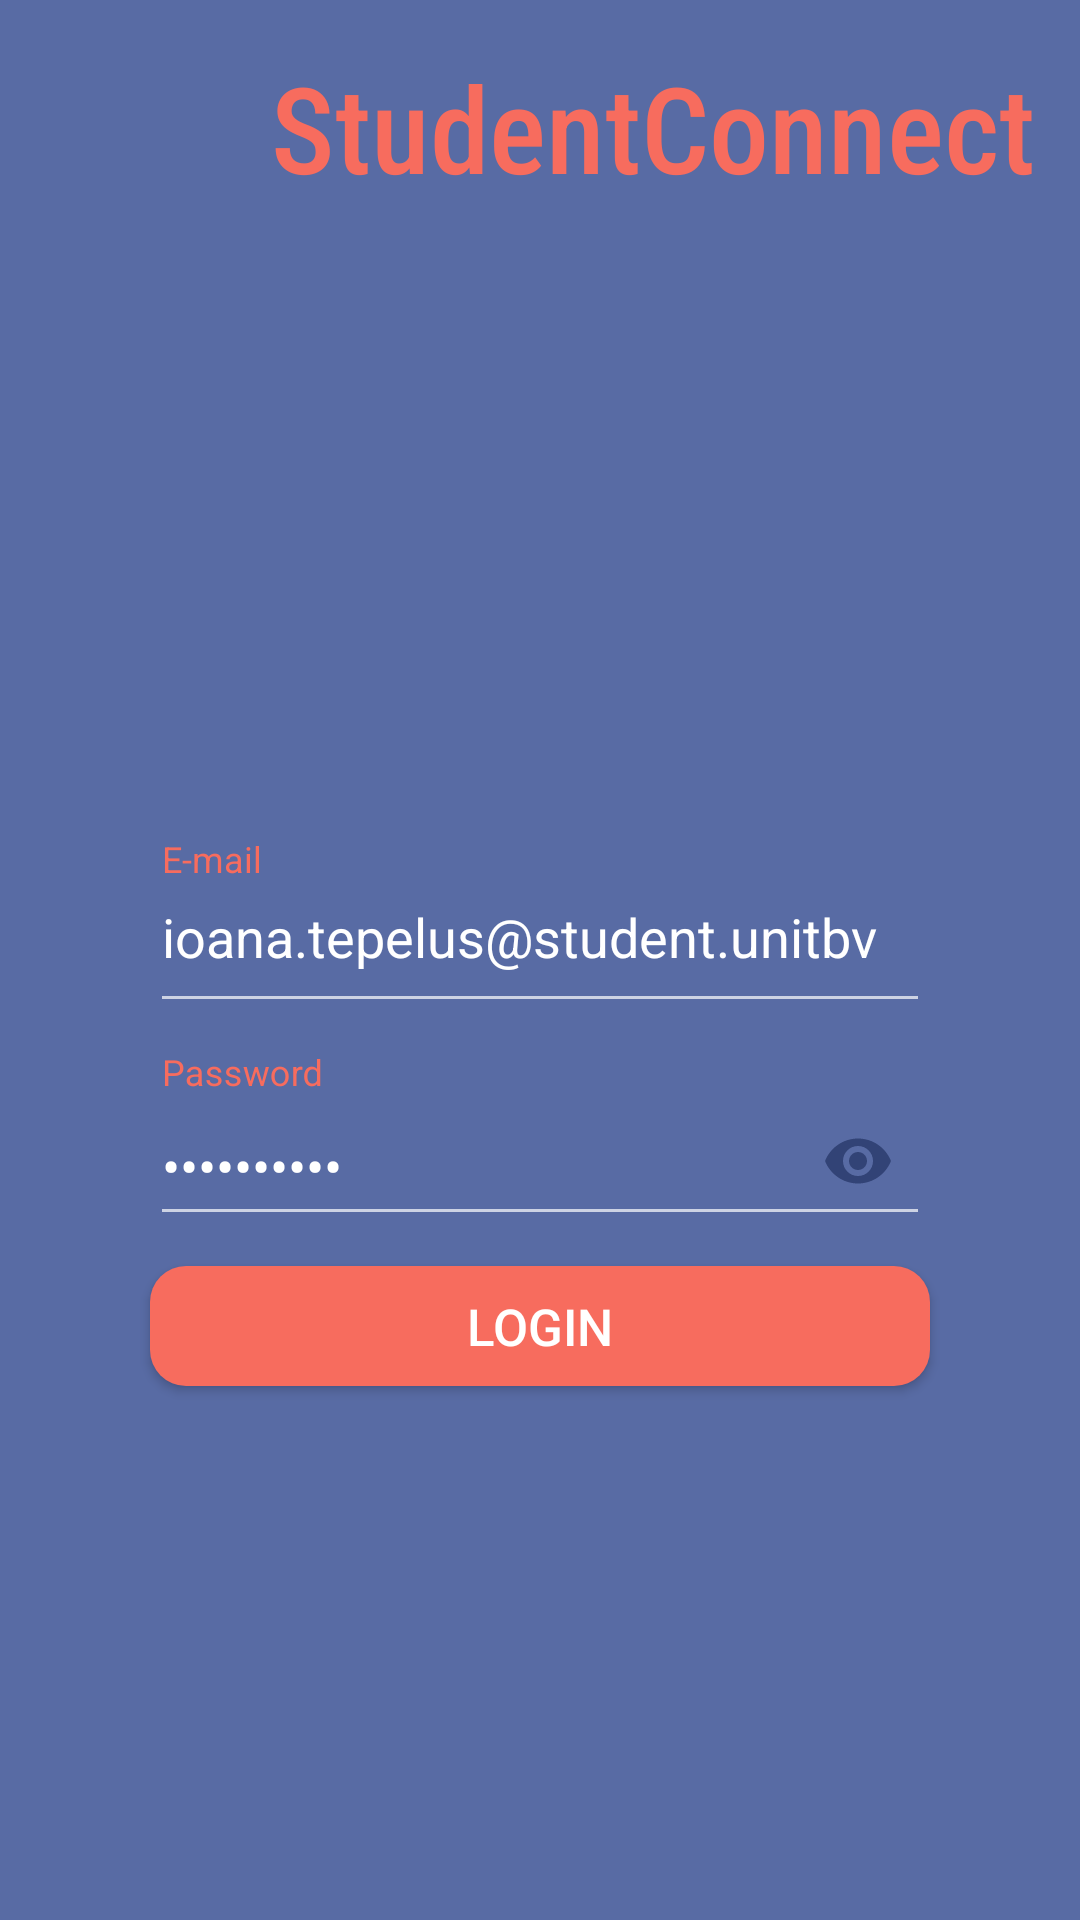

Android layout source for this screen:
<!-- AndroidManifest.xml: application theme NoActionBar -->
<!-- res/layout/activity_login.xml -->
<?xml version="1.0" encoding="utf-8"?>
<androidx.constraintlayout.widget.ConstraintLayout xmlns:android="http://schemas.android.com/apk/res/android"
    xmlns:app="http://schemas.android.com/apk/res-auto"
    xmlns:tools="http://schemas.android.com/tools"
    android:layout_width="match_parent"
    android:layout_height="match_parent"
    tools:context=".activities.LoginActivity"
    android:background="@color/primary">

    <ImageView android:id="@+id/unitbv"
        android:layout_width="75dp"
        android:layout_height="75dp"
        android:src="@raw/all"
        app:layout_constraintTop_toTopOf="parent"
        app:layout_constraintStart_toStartOf="parent"
        android:layout_marginTop="5dp"
        android:layout_marginStart="15dp"

        />

    <TextView android:id="@+id/app_name_login_activity"
        android:layout_width="wrap_content"
        android:layout_height="75dp"
        android:text="@string/app_name"
        android:gravity="center"
        android:textAlignment="center"
        android:fontFamily="sans-serif-condensed-medium"
        android:textSize="40sp"
        android:textColor="@color/action"
        app:layout_constraintTop_toTopOf="parent"
        app:layout_constraintStart_toEndOf="@id/unitbv"
        app:layout_constraintEnd_toEndOf="parent"
        android:layout_marginTop="5dp"
        android:layout_marginEnd="15dp"
        />


    <com.google.android.material.textfield.TextInputLayout android:id="@+id/email_layout"
        android:layout_width="match_parent"
        android:layout_height="wrap_content"
        app:layout_constraintTop_toBottomOf="@id/app_name_login_activity"
        android:layout_marginTop="200dp"
        app:endIconMode="clear_text"
        app:endIconTint="@color/secondary"
        android:hint="E-mail"
        android:textColorHint="@color/action"
        app:hintTextColor="@color/action2"
        app:hintAnimationEnabled="true"
        app:boxStrokeColor="@color/action"
        app:boxStrokeWidth="3dp"
        app:boxStrokeWidthFocused="3dp"
        app:boxBackgroundColor="@color/secondary2"
        >
        <com.google.android.material.textfield.TextInputEditText android:id="@+id/email_edit_text"
            android:layout_width="match_parent"
            android:layout_height="50dp"
            android:layout_marginStart="50dp"
            android:layout_marginEnd="50dp"
            android:text="ioana.tepelus@student.unitbv.ro"
            android:lines="1"
            />
    </com.google.android.material.textfield.TextInputLayout>

    <com.google.android.material.textfield.TextInputLayout android:id="@+id/password_layout"
        android:layout_width="match_parent"
        android:layout_height="wrap_content"
        app:layout_constraintTop_toBottomOf="@id/email_layout"
        android:layout_marginTop="10dp"
        app:endIconMode="password_toggle"
        app:endIconTint="@color/secondary"
        android:hint="Password"
        android:textColorHint="@color/action"
        app:hintTextColor="@color/action"
        app:hintAnimationEnabled="true"
        app:boxStrokeColor="@color/action"
        app:boxStrokeWidth="3dp"
        app:boxStrokeWidthFocused="3dp"
        app:boxBackgroundColor="@color/secondary2"
        >
        <com.google.android.material.textfield.TextInputEditText android:id="@+id/password_edit_text"
            android:layout_width="match_parent"
            android:layout_height="50dp"
            android:layout_marginStart="50dp"
            android:layout_marginEnd="50dp"
            android:inputType="textPassword"
            android:text="1234parola"
            />
    </com.google.android.material.textfield.TextInputLayout>

    <androidx.appcompat.widget.AppCompatButton android:id="@+id/loginButton"
        android:layout_width="match_parent"
        android:layout_height="40dp"
        android:textSize="17sp"
        android:text="@string/login"
        app:layout_constraintTop_toBottomOf="@id/password_layout"
        android:textColor="@color/white"
        android:background="@drawable/post_button"
        android:backgroundTint="@null"
        android:layout_marginStart="50dp"
        android:layout_marginEnd="50dp"
        android:layout_marginTop="10dp"
        />

    <TextView android:id="@+id/loginErrorMessage"
        android:layout_width="wrap_content"
        android:layout_height="wrap_content"
        android:text="@string/login_error_message"
        android:textAlignment="center"
        android:textColor="@color/secondary2"
        android:textSize="15sp"
        app:layout_constraintTop_toBottomOf="@id/loginButton"
        app:layout_constraintStart_toStartOf="parent"
        app:layout_constraintEnd_toEndOf="parent"
        android:layout_marginTop="10dp"
        android:visibility="gone"
/>
</androidx.constraintlayout.widget.ConstraintLayout>
<!-- resources referenced by this layout -->
<resources>
  <color name="action">#F76C5E</color>
  <color name="action2">#F68E5F</color>
  <color name="primary">#586BA4</color>
  <color name="secondary">#324376</color>
  <color name="secondary2">#F5DD90</color>
  <color name="white">#FFFFFFFF</color>
  <!-- drawable post_button (drawable) -->
  <?xml version="1.0" encoding="utf-8"?>
  <shape xmlns:android="http://schemas.android.com/apk/res/android" android:shape="rectangle" >
      <solid android:color="@color/action"
          />
  
      <corners android:radius="12dp"/>
  </shape>
  <string name="app_name">StudentConnect</string>
  <string name="login">Login</string>
  <string name="login_error_message">E-mail or password is wrong \n Or you haven\'t been issued an account yet</string>
  <style name="NoActionBar" parent="Theme.AppCompat.NoActionBar">
          
          <item name="colorPrimary">@color/primary</item>
          <item name="colorPrimaryVariant">@color/primary</item>
          <item name="colorOnPrimary">@color/primary</item>
  
          
          <item name="colorSecondary">@color/secondary</item>
          <item name="colorSecondaryVariant">@color/secondary2</item>
          <item name="colorOnSecondary">@color/secondary</item>
          
          <item name="android:statusBarColor" tools:targetApi="l">@color/primary</item>
          
          <item name="android:windowActionBar">false</item>
          <item name="android:windowNoTitle">true</item>
      </style>
</resources>
